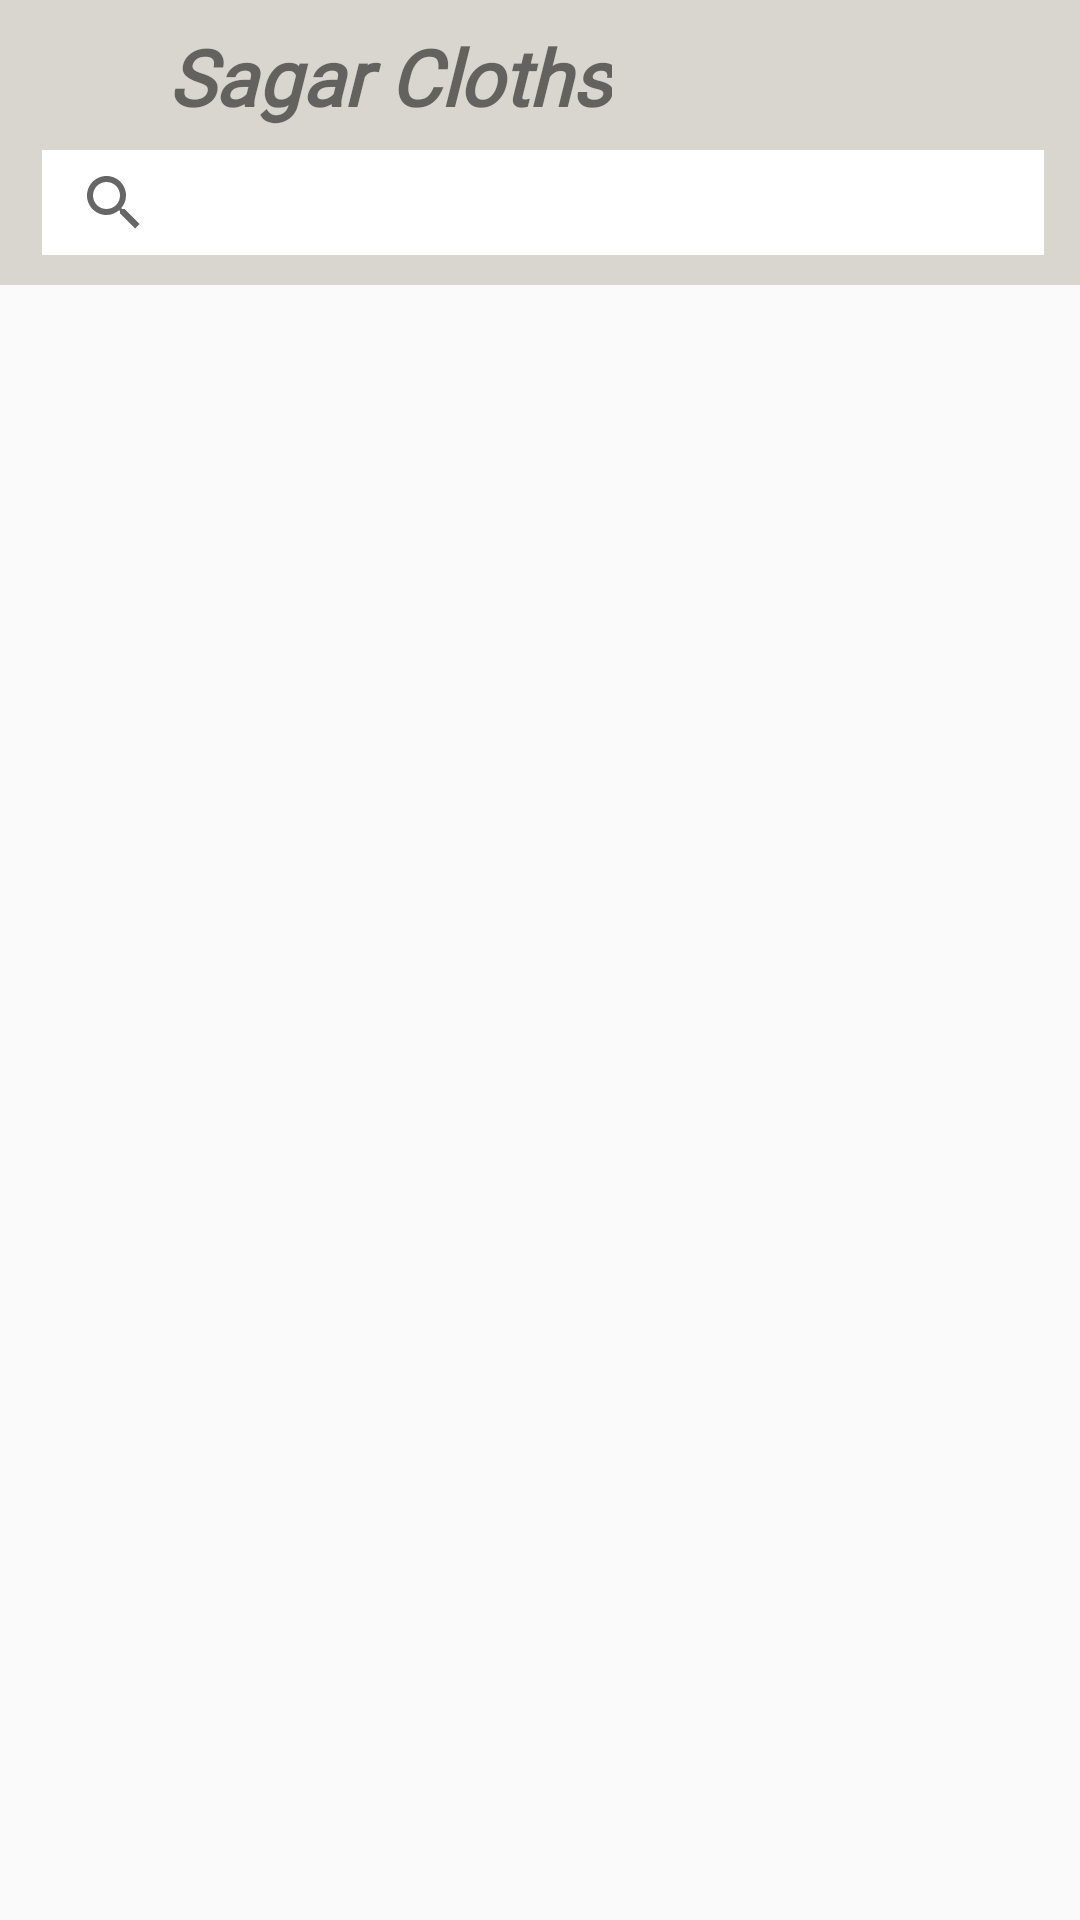

Here is an Android app screen rendered from its layout file. Give the layout XML and the strings, colors and styles it references.
<!-- AndroidManifest.xml: application theme Theme.SagarCloths -->
<!-- res/layout/fragment_home.xml -->
<?xml version="1.0" encoding="utf-8"?>
<androidx.constraintlayout.widget.ConstraintLayout xmlns:android="http://schemas.android.com/apk/res/android"
    xmlns:app="http://schemas.android.com/apk/res-auto"
    xmlns:tools="http://schemas.android.com/tools"
    android:id="@+id/homeFrag"
    android:layout_width="match_parent"
    android:layout_height="match_parent"
    android:background="@color/ic_launcher_background"
    android:orientation="vertical"
    tools:context=".fragments.HomeFragment">

    <RelativeLayout
        android:id="@+id/rel"
        android:layout_width="0dp"
        android:layout_height="wrap_content"
        android:layout_weight=".1"
        android:background="@color/Sagar_main"
        app:layout_constraintBottom_toTopOf="@+id/recView"
        app:layout_constraintEnd_toEndOf="parent"
        app:layout_constraintStart_toStartOf="parent"
        app:layout_constraintTop_toTopOf="parent">

        <ImageView
            android:id="@+id/imageView2"
            android:layout_width="44dp"
            android:layout_height="37dp"
            android:layout_alignParentStart="true"
            android:layout_alignParentTop="true"
            android:layout_alignParentEnd="true"
            android:layout_marginStart="12dp"
            android:layout_marginTop="7dp"
            android:layout_marginEnd="354dp"
            app:srcCompat="@drawable/ic_baseline_format_align_justify_24" />

        <ImageView
            android:id="@+id/imageView3"
            android:layout_width="40dp"
            android:layout_height="39dp"
            android:layout_alignParentStart="true"
            android:layout_alignParentTop="true"
            android:layout_alignParentEnd="true"
            android:layout_marginStart="358dp"
            android:layout_marginTop="6dp"
            android:layout_marginEnd="13dp"
            app:srcCompat="@drawable/ic_baseline_shopping_cart_24" />

        <SearchView
            android:id="@+id/searchbar"
            android:layout_width="385dp"
            android:layout_height="35dp"
            android:layout_alignParentStart="true"
            android:layout_alignParentEnd="true"
            android:layout_marginStart="14dp"
            android:layout_marginTop="50dp"
            android:layout_marginEnd="12dp"
            android:layout_marginBottom="10dp"
            android:background="@color/white"
            android:gravity="end" />

        <TextView
            android:id="@+id/textView5"
            android:layout_width="wrap_content"
            android:layout_height="wrap_content"
            android:layout_alignParentStart="true"
            android:layout_alignParentTop="true"
            android:layout_marginStart="56dp"
            android:layout_marginTop="8dp"
            android:fontFamily="@font/aclonica"
            android:paddingRight="2dp"
            android:text="Sagar Cloths"
            android:textSize="26sp"
            android:textStyle="bold|italic" />

    </RelativeLayout>


    <androidx.recyclerview.widget.RecyclerView
        android:id="@+id/recView"
        android:layout_width="0dp"
        android:layout_height="0dp"
        android:layout_marginTop="2dp"
        android:background="@drawable/sagarlogosplash"
        app:layout_constraintBottom_toBottomOf="parent"
        app:layout_constraintEnd_toEndOf="parent"
        app:layout_constraintHorizontal_bias="0.0"
        app:layout_constraintStart_toStartOf="parent"
        app:layout_constraintTop_toBottomOf="@+id/rel" />

</androidx.constraintlayout.widget.ConstraintLayout>
<!-- resources referenced by this layout -->
<resources>
  <color name="Sagar_main">#d9d6cf</color>
  <color name="white">#FFFFFFFF</color>
  <!-- drawable ic_baseline_format_align_justify_24 (drawable) -->
  <vector android:height="24dp" android:tint="#433B3B"
      android:viewportHeight="24" android:viewportWidth="24"
      android:width="24dp" xmlns:android="http://schemas.android.com/apk/res/android">
      <path android:fillColor="@android:color/white" android:pathData="M3,21h18v-2L3,19v2zM3,17h18v-2L3,15v2zM3,13h18v-2L3,11v2zM3,9h18L21,7L3,7v2zM3,3v2h18L21,3L3,3z"/>
  </vector>
  <!-- drawable ic_baseline_shopping_cart_24 (drawable) -->
  <vector android:height="24dp" android:tint="#EAA9A9"
      android:viewportHeight="24" android:viewportWidth="24"
      android:width="24dp" xmlns:android="http://schemas.android.com/apk/res/android">
      <path android:fillColor="@android:color/white" android:pathData="M7,18c-1.1,0 -1.99,0.9 -1.99,2S5.9,22 7,22s2,-0.9 2,-2 -0.9,-2 -2,-2zM1,2v2h2l3.6,7.59 -1.35,2.45c-0.16,0.28 -0.25,0.61 -0.25,0.96 0,1.1 0.9,2 2,2h12v-2L7.42,15c-0.14,0 -0.25,-0.11 -0.25,-0.25l0.03,-0.12 0.9,-1.63h7.45c0.75,0 1.41,-0.41 1.75,-1.03l3.58,-6.49c0.08,-0.14 0.12,-0.31 0.12,-0.48 0,-0.55 -0.45,-1 -1,-1L5.21,4l-0.94,-2L1,2zM17,18c-1.1,0 -1.99,0.9 -1.99,2s0.89,2 1.99,2 2,-0.9 2,-2 -0.9,-2 -2,-2z"/>
  </vector>
  <style name="Theme.SagarCloths" parent="Theme.AppCompat.DayNight.NoActionBar">
          
          <item name="colorPrimary">@color/ic_launcher_background</item>
          <item name="colorPrimaryVariant">@color/Sagar_main</item>
          <item name="colorOnPrimary">@color/white</item>
          
          <item name="colorSecondary">@color/teal_200</item>
          <item name="colorSecondaryVariant">@color/teal_700</item>
          <item name="colorOnSecondary">@color/black</item>
          
          <item name="android:statusBarColor" tools:targetApi="l">?attr/colorPrimaryVariant</item>
          
      </style>
  <color name="teal_200">#FF03DAC5</color>
  <color name="teal_700">#FF018786</color>
  <color name="black">#FF000000</color>
</resources>
